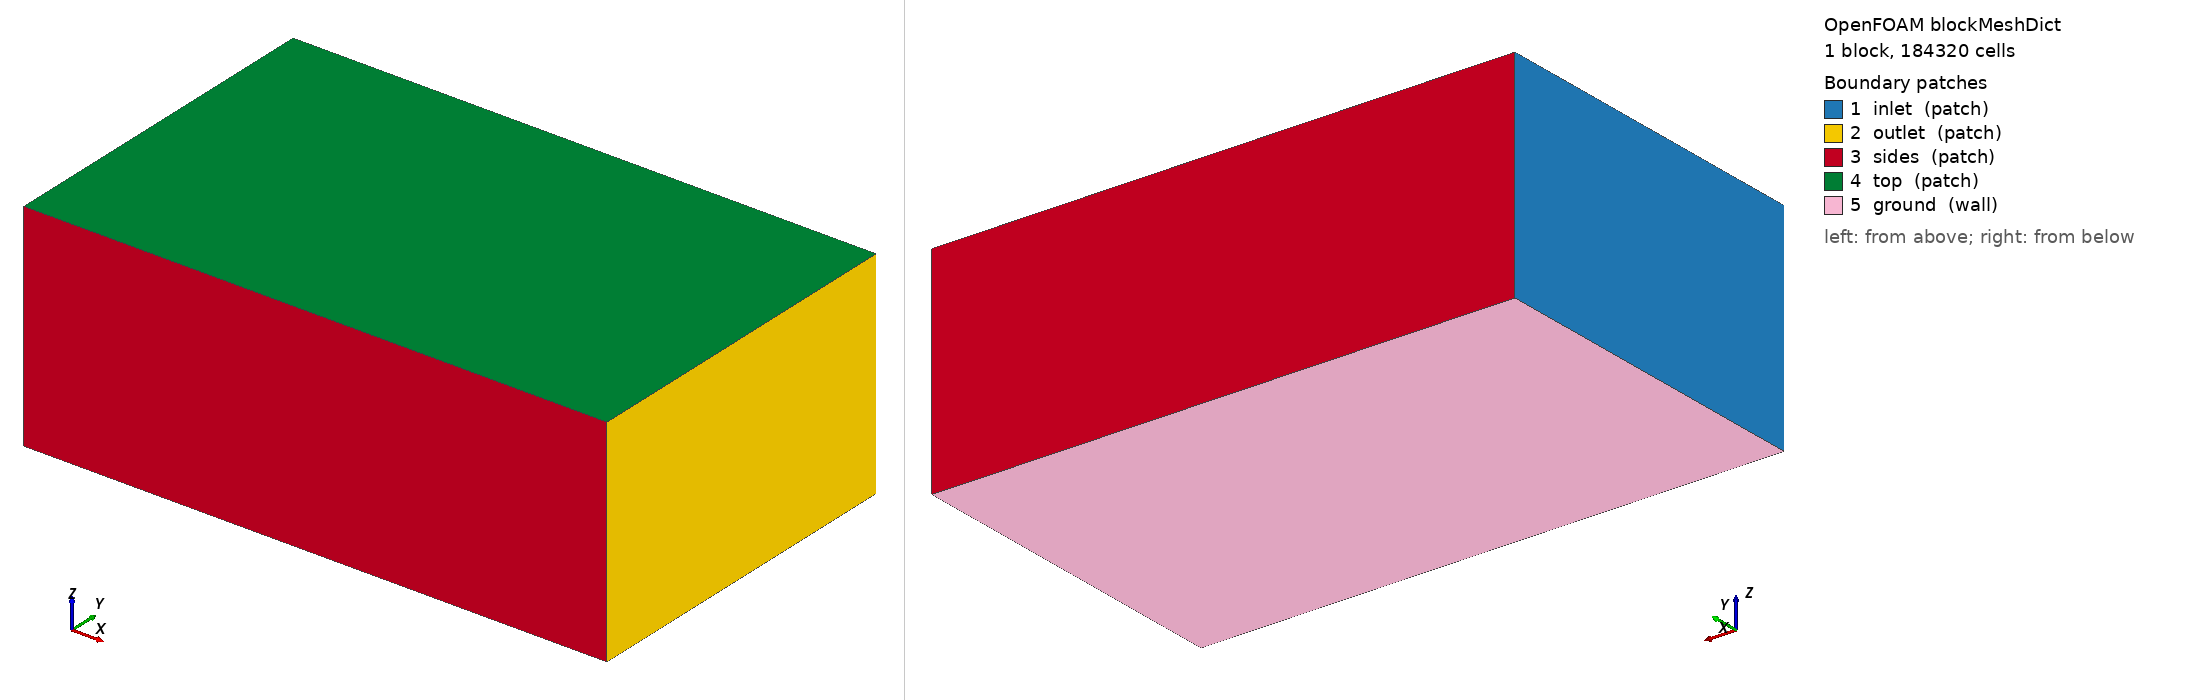

OpenFOAM case: the mesh blockMesh builds from blockMeshDict, 1 block(s), 184320 cells. Boundary patches (legend numbers): 1 inlet (patch), 2 outlet (patch), 3 sides (patch), 4 top (patch), 5 ground (wall). Left view from above one corner, right view from below the opposite corner. Boundary conditions: 2 field file(s) under 0/; 0 of 5 drawn patches have an entry in a shipped field file.

=== system/blockMeshDict ===
/*--------------------------------*- C++ -*----------------------------------*\
| =========                 |                                                 |
| \\      /  F ield         | OpenFOAM: The Open Source CFD Toolbox           |
|  \\    /   O peration     | Version:  2412                                  |
|   \\  /    A nd           | Website:  www.openfoam.com                      |
|    \\/     M anipulation  |                                                 |
\*---------------------------------------------------------------------------*/
FoamFile
{
    version     2.0;
    format      ascii;
    class       dictionary;
    object      blockMeshDict;
}
// * * * * * * * * * * * * * * * * * * * * * * * * * * * * * * * * * * * * * //

scale 1;

vertices
(
    (-6.0 -6.0 -3.435)
    (14.0 -6.0 -3.435)
    (14.0 6.0 -3.435)
    (-6.0 6.0 -3.435)
    (-6.0 -6.0 4.0)
    (14.0 -6.0 4.0)
    (14.0 6.0 4.0)
    (-6.0 6.0 4.0)
);

blocks
(
    hex (0 1 2 3 4 5 6 7) (80 48 48) simpleGrading (1 1 1)
);

edges ();

boundary
(
    inlet  { type patch; faces ((0 4 7 3)); }
    outlet { type patch; faces ((1 2 6 5)); }
    sides  { type patch; faces ((0 1 5 4) (3 7 6 2)); }
    top    { type patch; faces ((4 5 6 7)); }
    ground { type wall;  faces ((0 3 2 1)); }
);

mergePatchPairs ();


=== system/controlDict ===
/*--------------------------------*- C++ -*----------------------------------*\
| =========                 |                                                 |
| \\      /  F ield         | OpenFOAM: The Open Source CFD Toolbox           |
|  \\    /   O peration     | Version:  2412                                  |
|   \\  /    A nd           | Website:  www.openfoam.com                      |
|    \\/     M anipulation  |                                                 |
\*---------------------------------------------------------------------------*/
FoamFile
{
    version     2.0;
    format      ascii;
    class       dictionary;
    object      controlDict;
}
// * * * * * * * * * * * * * * * * * * * * * * * * * * * * * * * * * * * * * //

application     simpleFoam;
startFrom       startTime;
startTime       0;
stopAt          endTime;
endTime         2000;
deltaT          1;
writeControl    timeStep;
writeInterval   100;
purgeWrite      3;
writeFormat     ascii;
writePrecision  8;
writeCompression off;
timeFormat      general;
timePrecision   6;
runTimeModifiable true;

functions
{
    // plano receptor a la altura del suelo: D(x,y) se integra aqui
    receptorPlane
    {
        type            surfaces;
        libs            ("libsampling.so");
        surfaceFormat   raw;
        fields          (U p k omega);
        interpolationScheme cellPoint;
        surfaces
        {
            ground
            {
                type        plane;
                planeType   pointAndNormal;
                pointAndNormalDict
                {
                    point   (0 0 -3.4250000000000003);
                    normal  (0 0 1);
                }
                triangulate false;
            }
        }
    }

    // lineas verticales: perfil de downwash u(z) bajo cada rotor
    downwashLines
    {
        type            sets;
        libs            ("libsampling.so");
        writeControl    timeStep;
        writeInterval   100;
        interpolationScheme cellPoint;
        setFormat       raw;
        fields          (U k omega);
        sets
        {
            line_under_rotor1
            {
                type        uniform;
                axis        z;
                start       (0.8627 0.8627 -3.415);
                end         (0.8627 0.8627 1.0);
                nPoints     60;
            }
        }
    }

    // residuos y fuerzas en el disco
    forces
    {
        type            forces;
        libs            ("libforces.so");
        writeControl    timeStep;
        writeInterval   20;
        patches         (ground);
        rho             rhoInf;
        rhoInf          1.1716;
        CofR            (0 0 0);
    }
}
